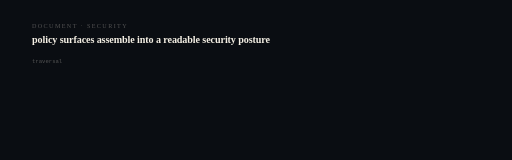
t = 0.00 s
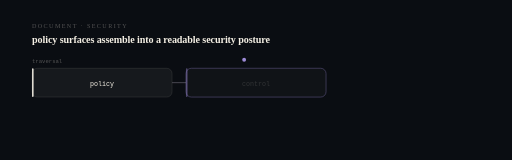
t = 1.20 s
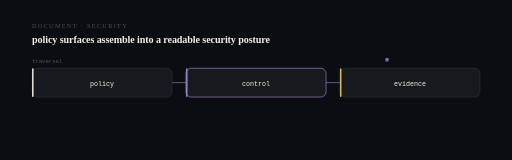
t = 2.41 s
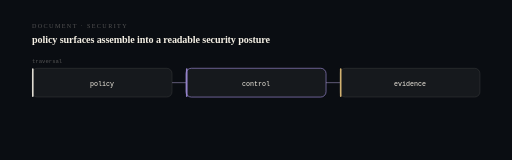
t = 3.75 s
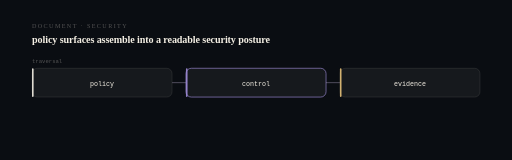
t = 4.50 s
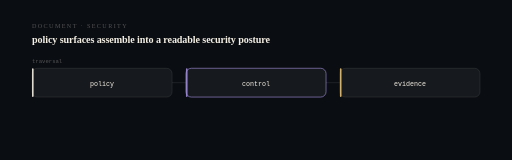
t = 6.00 s

The animated SVG that drew these frames (rendered in a browser with its animation timeline set to each time). Animation: 15 SMIL elements (animate=14,animateMotion=1); one cycle of 6.00 s, repeats indefinitely.

<svg xmlns="http://www.w3.org/2000/svg" viewBox="0 0 960 300" width="960" height="300" role="img" aria-label="policy to control to evidence. policy surfaces assemble into a readable security posture.">
<title>SwarmShield — computational sequence</title>
<desc>A state machine showing the real transition this system performs: policy then control then evidence. Derived from the project architecture, not decorative.</desc>
<style>@media (prefers-reduced-motion: reduce){*{animation:none !important}}</style>
<rect width="960" height="300" fill="#0a0d12"/>
<text x="60" y="52" fill="#f4efe44f" font-size="11.5" letter-spacing="2.6">DOCUMENT · SECURITY</text>
<text x="60" y="80" fill="#f4efe4" font-size="19" font-weight="620" letter-spacing="-0.2">policy surfaces assemble into a readable security posture</text>
<rect x="60.0" y="128" width="262.6666666666667" height="54" rx="10" fill="#f4efe4" fill-opacity="0.05" stroke="#f4efe424" stroke-width="1.2" opacity="0"><animate attributeName="opacity" from="0" to="1" dur="0.5s" begin="0.40s" fill="freeze"/></rect>
<rect x="60.0" y="128" width="3" height="54" rx="1.5" fill="#f4efe4" opacity="0"><animate attributeName="opacity" from="0" to="0.9" dur="0.5s" begin="0.40s" fill="freeze"/></rect>
<text x="191.33333333333334" y="161" fill="#f4efe4" font-size="12.5" text-anchor="middle" font-family="ui-monospace,SFMono-Regular,Menlo,monospace" opacity="0">policy<animate attributeName="opacity" from="0" to="1" dur="0.5s" begin="0.58s" fill="freeze"/></text>
<line x1="322.6666666666667" y1="155.0" x2="348.6666666666667" y2="155.0" stroke="#f4efe424" stroke-width="1.2" opacity="0"><animate attributeName="opacity" from="0" to="1" dur="0.4s" begin="0.70s" fill="freeze"/><animate attributeName="stroke" values="#f4efe424;#9d8bd6;#f4efe424" dur="6s" repeatCount="indefinite"/></line>
<rect x="348.6666666666667" y="128" width="262.6666666666667" height="54" rx="10" fill="#f4efe4" fill-opacity="0.05" stroke="#9d8bd6" stroke-width="1.2" opacity="0"><animate attributeName="opacity" from="0" to="1" dur="0.5s" begin="0.95s" fill="freeze"/></rect>
<rect x="348.6666666666667" y="128" width="3" height="54" rx="1.5" fill="#9d8bd6" opacity="0"><animate attributeName="opacity" from="0" to="0.9" dur="0.5s" begin="0.95s" fill="freeze"/></rect>
<text x="480.0" y="161" fill="#f4efe4" font-size="12.5" text-anchor="middle" font-family="ui-monospace,SFMono-Regular,Menlo,monospace" opacity="0">control<animate attributeName="opacity" from="0" to="1" dur="0.5s" begin="1.13s" fill="freeze"/></text>
<line x1="611.3333333333334" y1="155.0" x2="637.3333333333334" y2="155.0" stroke="#f4efe424" stroke-width="1.2" opacity="0"><animate attributeName="opacity" from="0" to="1" dur="0.4s" begin="1.25s" fill="freeze"/><animate attributeName="stroke" values="#f4efe424;#9d8bd6;#f4efe424" dur="6s" repeatCount="indefinite"/></line>
<rect x="637.3333333333334" y="128" width="262.6666666666667" height="54" rx="10" fill="#f4efe4" fill-opacity="0.05" stroke="#f4efe424" stroke-width="1.2" opacity="0"><animate attributeName="opacity" from="0" to="1" dur="0.5s" begin="1.50s" fill="freeze"/></rect>
<rect x="637.3333333333334" y="128" width="3" height="54" rx="1.5" fill="#e7c27a" opacity="0"><animate attributeName="opacity" from="0" to="0.9" dur="0.5s" begin="1.50s" fill="freeze"/></rect>
<text x="768.6666666666667" y="161" fill="#f4efe4" font-size="12.5" text-anchor="middle" font-family="ui-monospace,SFMono-Regular,Menlo,monospace" opacity="0">evidence<animate attributeName="opacity" from="0" to="1" dur="0.5s" begin="1.68s" fill="freeze"/></text>
<circle r="3.6" fill="#9d8bd6" opacity="0.9"><animateMotion dur="2.6s" fill="freeze" path="M191 112 L769 112"/><animate attributeName="opacity" values="0;1;1;0" keyTimes="0;0.06;0.9;1" dur="2.6s" fill="freeze"/></circle>
<text x="60" y="118" fill="#f4efe44f" font-size="10.5" font-family="ui-monospace,SFMono-Regular,Menlo,monospace">traversal</text>
</svg>
